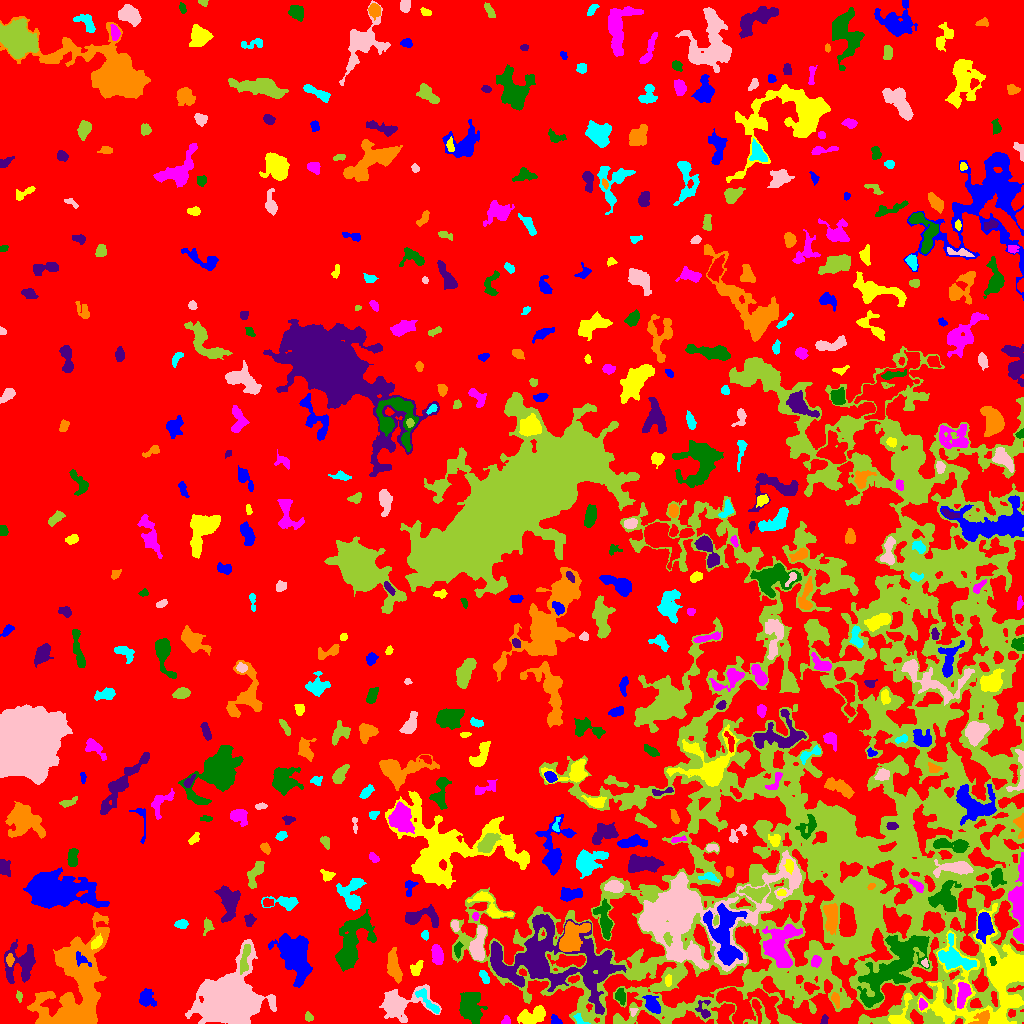

The table this chart was drawn from, first rows:
ID, X, Y, A, B, theta, total_flux, mu_max, mu_median, mu_mean, R_fwhm, R_e, R10, R90, x_start, x_end, y_start, y_end, area, greylevel
0, 502.3, 537.9, 309.3, 269.2, 0.8327, 3671936, 18.0, 5.0, 4.867, 156, 265.5, 104.5, 407.7, 0, 1023, 0, 1023, 754473, 4.867
1, 555.7, 2.747, 2.983, 1.897, -0.8504, 174.0, 5.0, 2.0, 2.047, 2.706, 2.585, 0.9772, 4.222, 551, 562, 0, 9, 85, 12.05
2, 900, 7.253, 9.02, 4.222, 1.139, 1040, 9.0, 3.0, 3.824, 5.47, 4.72, 1.871, 7.797, 888, 912, 0, 30, 272, 15.82
3, 505.6, 2.836, 2.292, 1.694, 1.243, 122.0, 4.0, 2.0, 1.821, 3.523, 2.394, 0.9772, 3.656, 501, 510, 0, 8, 67, 12.82
4, 469.6, 18, 7.811, 5.149, -1.406, 2129, 12.0, 3.0, 3.531, 5.67, 6.956, 2.523, 11.77, 459, 487, 0, 31, 603, 11.53
5, 824.1, 2.957, 2.397, 1.496, 1.351, 185.0, 8.0, 3.0, 2.984, 2.646, 2.257, 0.7979, 3.656, 820, 828, 0, 9, 62, 11.98
6, 981.9, 5.173, 5.076, 3.026, 0.5938, 359.0, 5.0, 2.0, 2.017, 4.514, 4.068, 1.596, 6.333, 968, 989, 0, 13, 178, 20.02
7, 579, 4.305, 4.006, 1.976, -0.6919, 151.0, 5.0, 2.0, 1.756, 2.111, 2.932, 0.9772, 4.618, 573, 590, 0, 10, 86, 14.76
8, 633.3, 12.11, 2.305, 1.592, 1.32, 168.0, 6.0, 3.0, 3.17, 3.29, 2.257, 0.7979, 3.432, 630, 638, 7, 15, 53, 15.17
9, 308.6, 5.921, 2.307, 1.879, -0.727, 152.0, 4.0, 2.0, 2.141, 3.7, 2.523, 0.9772, 4.068, 305, 313, 2, 12, 71, 14.14
10, 745.9, 18.36, 15.77, 9.303, -0.1871, 5259, 11.0, 4.0, 4.423, 10.2, 10.93, 4.222, 16.99, 716, 778, 0, 36, 1189, 15.42
11, 651.9, 18.76, 4.94, 3.066, -0.9165, 573.0, 6.0, 2.0, 2.459, 5.323, 4.549, 1.693, 7.378, 642, 660, 10, 28, 233, 14.46
12, 532.3, 8.009, 8.017, 3.681, 0.3094, 1285, 8.0, 3.0, 3.492, 7.114, 5.917, 2.326, 9.458, 517, 545, 0, 18, 368, 11.49
13, 922.4, 19.27, 2.729, 2.031, -1.356, 335.0, 7.0, 4.0, 4.085, 4.029, 2.985, 1.128, 4.442, 919, 927, 13, 25, 82, 18.09
14, 620.4, 27.73, 4.015, 2.305, -1.404, 414.0, 6.0, 3.0, 2.978, 5.078, 3.656, 1.493, 5.726, 615, 625, 18, 35, 139, 13.98
15, 704, 12.29, 4.98, 3.333, -1.317, 321.0, 6.0, 2.0, 2.084, 3.949, 3.338, 1.262, 5.781, 695, 710, 5, 23, 154, 16.08
16, 835.9, 23.85, 3.596, 1.813, -1.243, 224.0, 5.0, 2.0, 2.175, 3.338, 3.141, 1.128, 4.951, 831, 839, 15, 31, 103, 14.17
17, 429.1, 20.35, 9.001, 2.142, -0.8409, 278.0, 4.0, 1.0, 1.293, 5.202, 4.222, 1.596, 6.676, 415, 439, 10, 35, 215, 13.29
18, 399.8, 20.09, 13.6, 7.333, 0.1244, 3349, 12.0, 3.0, 3.982, 7.899, 8.63, 3.241, 14.31, 379, 441, 1, 39, 841, 11.98
19, 19.15, 27.06, 2.505, 1.425, -1.468, 142.0, 5.0, 2.0, 2.367, 2.877, 2.394, 0.7979, 3.7, 16, 22, 21, 33, 60, 12.37
20, 809.6, 35.9, 3.399, 2.472, -0.2904, 403.0, 6.0, 3.0, 3.224, 4.918, 3.478, 1.382, 5.47, 804, 819, 29, 41, 125, 16.22
21, 145.7, 25.01, 4.129, 3.786, -1.406, 771.0, 9.0, 3.0, 3.295, 4.549, 4.442, 1.693, 7.356, 139, 156, 17, 35, 234, 11.29
22, 668.3, 43.3, 2.635, 1.77, 1.512, 210.0, 5.0, 3.0, 2.763, 3.949, 2.764, 1.128, 4.107, 665, 671, 37, 49, 76, 16.76
23, 963, 30.03, 6.297, 2.56, 1.332, 1203, 12.0, 4.0, 4.54, 5.441, 4.754, 1.784, 7.632, 957, 971, 15, 41, 265, 20.54
24, 894.1, 58.39, 23.13, 8.765, 0.8251, 12197, 18.0, 5.0, 6.22, 10.98, 13.97, 5.015, 22.2, 857, 929, 16, 88, 1961, 17.22
25, 21.93, 60.48, 9.419, 7.802, 1.099, 2275, 11.0, 3.0, 3.36, 5.726, 7.506, 2.706, 12.58, 4, 35, 40, 84, 677, 12.36
26, 393.9, 56.82, 8.419, 2.786, -1.361, 1576, 9.0, 5.0, 4.542, 7.611, 6.077, 2.459, 9.167, 387, 402, 40, 76, 347, 14.54
27, 483.9, 47.14, 3.759, 1.816, -1.101, 326.0, 6.0, 3.0, 3.047, 4.442, 3.241, 1.262, 5.046, 479, 489, 40, 53, 107, 13.05
28, 228.2, 22.96, 12.1, 10.52, 0.6763, 73656, 116.0, 10.0, 23.55, 11.58, 11.97, 4.618, 22.43, 185, 276, 0, 84, 3127, 31.55
29, 642.2, 53.37, 5.75, 2.22, 0.4828, 669.0, 10.0, 3.0, 3.912, 4.107, 3.613, 1.382, 6.155, 635, 654, 46, 62, 171, 16.91
30, 168.5, 65.94, 16.35, 10.91, -0.1727, 12776, 23.0, 6.0, 6.985, 9.821, 12.41, 4.514, 20.52, 139, 207, 41, 106, 1829, 13.99
31, 295.8, 67.53, 12.31, 7.095, -1.318, 7128, 16.0, 5.0, 6.15, 10.57, 10.17, 3.949, 16.47, 268, 312, 36, 90, 1159, 15.15
32, 417.2, 55.78, 3.568, 2.281, 0.9756, 255.0, 6.0, 1.0, 1.783, 3.385, 3.241, 1.128, 5.642, 410, 423, 48, 63, 143, 13.78
33, 815.6, 62.34, 2.417, 2.062, 1.066, 312.0, 9.0, 2.5, 2.889, 2.821, 2.821, 0.9772, 4.583, 811, 821, 56, 68, 108, 17.89
34, 992.6, 63.16, 2.405, 1.408, -1.312, 128.0, 7.0, 2.0, 2.169, 1.596, 2.257, 0.5642, 3.613, 989, 996, 58, 67, 59, 22.17
35, 499.2, 64.33, 10.14, 2.731, -1.12, 1414, 14.0, 4.0, 4.489, 4.687, 4.983, 1.871, 8.098, 492, 513, 47, 80, 315, 20.49
36, 9.878, 63.3, 2.923, 1.747, -1.534, 254.0, 7.0, 2.0, 2.92, 3.038, 2.821, 1.128, 4.583, 6, 14, 57, 70, 87, 15.92
37, 954, 65.2, 9.642, 5.975, -0.5258, 2693, 13.0, 4.0, 4.75, 6.433, 7.399, 2.706, 11.74, 938, 976, 53, 90, 567, 18.75
38, 925.2, 60.07, 2.109, 1.508, -1.27, 152.0, 7.0, 3.0, 2.923, 2.523, 2.111, 0.7979, 3.338, 921, 928, 56, 65, 52, 18.92
39, 244.9, 66.36, 8.606, 1.928, 1.367, 796.0, 11.0, 4.0, 3.737, 3.09, 4.618, 1.596, 7.069, 240, 250, 49, 79, 213, 21.74
40, 115.8, 61.1, 4.186, 1.53, -1.525, 281.0, 6.0, 2.0, 2.465, 4.029, 3.09, 1.262, 4.886, 112, 119, 52, 71, 114, 11.46
41, 81.36, 63.86, 5.03, 2.614, -0.667, 311.0, 5.0, 2.0, 2.488, 4.334, 3.7, 1.493, 5.585, 76, 91, 57, 72, 125, 18.49
42, 989.5, 40.97, 28.49, 22.61, 0.7678, 16059, 13.0, 4.0, 4.594, 16.01, 17.97, 6.864, 28.99, 917, 1023, 0, 120, 3496, 15.59
43, 437.5, 68.81, 4.377, 2.263, -1.417, 941.0, 12.0, 3.0, 4.418, 4.787, 3.909, 1.596, 6.457, 431, 443, 59, 79, 213, 14.42
44, 457.8, 73.67, 3.777, 1.542, 1.45, 169.0, 4.0, 2.0, 1.673, 4.146, 2.877, 1.128, 4.618, 454, 463, 65, 82, 101, 14.67
45, 555.2, 62.51, 29.74, 17.7, -0.1939, 18906, 23.0, 4.0, 5.133, 9.132, 17, 5.441, 29.29, 490, 626, 9, 109, 3683, 16.13
46, 571.1, 86.59, 8.847, 5.144, 0.9721, 3610, 18.0, 5.0, 5.957, 7.047, 7.225, 2.764, 11.48, 559, 590, 72, 102, 606, 21.96
47, 425, 88.09, 2.035, 1.563, 1.517, 152.0, 6.0, 2.0, 2.303, 2.985, 2.257, 0.7979, 3.568, 421, 428, 83, 93, 66, 12.3
48, 478, 76.44, 8.874, 3.103, 1.417, 2900, 20.0, 6.0, 7.268, 5.698, 5.642, 2.111, 9.424, 469, 486, 63, 98, 399, 18.27
49, 667.5, 85.2, 3.066, 1.721, -1.382, 217.0, 6.0, 2.0, 2.333, 3.523, 2.821, 0.9772, 4.583, 663, 672, 77, 91, 93, 22.33
50, 623.4, 81.98, 2.412, 1.955, -1.376, 242.0, 7.0, 3.0, 2.75, 3.141, 2.706, 0.9772, 4.222, 619, 628, 76, 88, 88, 11.75
51, 984, 98.55, 6.067, 3.364, 1.547, 2622, 19.0, 6.0, 7.125, 5.917, 5.499, 2.111, 8.992, 976, 994, 80, 111, 368, 22.12
52, 96.16, 80.81, 3.31, 2.086, 0.8776, 499.0, 10.0, 4.0, 4.158, 3.656, 3.241, 1.262, 5.262, 91, 102, 74, 90, 120, 18.16
53, 780.1, 77.92, 11.72, 7.86, 1.377, 4273, 11.0, 5.0, 4.65, 10.05, 9.772, 3.909, 15, 762, 802, 56, 99, 919, 16.65
54, 605.1, 101.2, 8.946, 2.793, -1.422, 1494, 14.0, 3.0, 3.851, 5.046, 5.078, 1.871, 8.849, 593, 612, 84, 125, 388, 14.85
55, 249.5, 103.4, 2.873, 2.368, 1.544, 281.0, 6.0, 2.0, 2.487, 4.107, 3.338, 1.262, 5.109, 244, 256, 97, 110, 113, 10.49
56, 75.5, 31.7, 28.86, 14.2, 1.297, 27316, 34.0, 7.0, 7.877, 8.667, 17.18, 5.614, 28.29, 27, 109, 0, 111, 3468, 14.88
57, 181.5, 99.45, 3.203, 2.116, 0.03599, 397.0, 6.0, 4.0, 3.642, 5.046, 3.432, 1.382, 5.109, 174, 188, 95, 104, 109, 13.64
58, 454.7, 97.61, 2.68, 1.622, -1.278, 163.0, 5.0, 2.0, 2.012, 3.038, 2.585, 0.9772, 4.107, 451, 459, 92, 103, 81, 14.01
59, 207.9, 97.92, 3.325, 1.95, 1.399, 214.0, 6.0, 2.0, 1.861, 3.523, 2.877, 0.9772, 4.549, 203, 214, 88, 106, 115, 10.86
... 481 more rows
